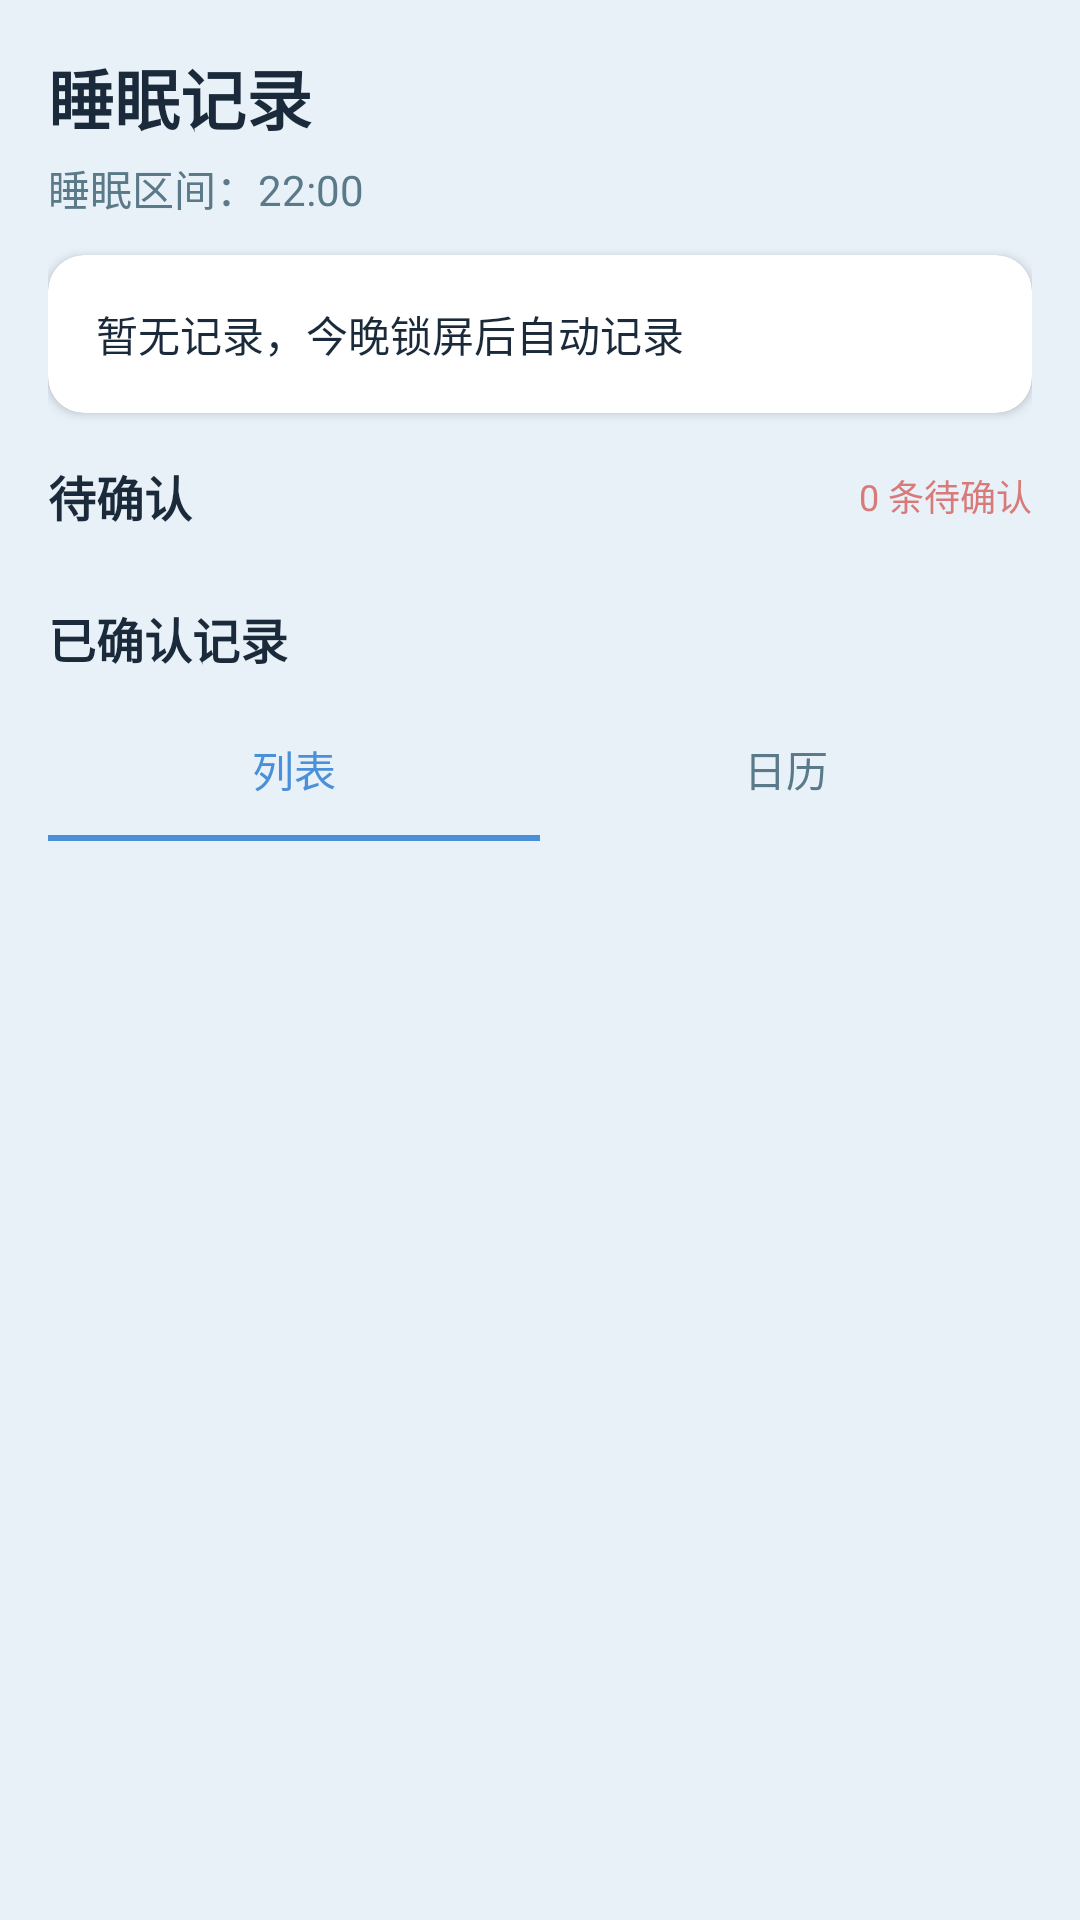

This screen was rendered from an Android layout file. Write that file and the resources it references.
<!-- AndroidManifest.xml: application theme AppTheme -->
<!-- res/layout/fragment_home.xml -->
<?xml version="1.0" encoding="utf-8"?>
<ScrollView xmlns:android="http://schemas.android.com/apk/res/android"
    xmlns:app="http://schemas.android.com/apk/res-auto"
    android:layout_width="match_parent"
    android:layout_height="match_parent"
    android:background="#E8F0F8">

    <LinearLayout
        android:layout_width="match_parent"
        android:layout_height="wrap_content"
        android:orientation="vertical"
        android:padding="16dp">

        <TextView
            android:layout_width="wrap_content"
            android:layout_height="wrap_content"
            android:text="睡眠记录"
            android:textColor="#1A2A3A"
            android:textSize="22sp"
            android:textStyle="bold" />

        <TextView
            android:id="@+id/tvThreshold"
            android:layout_width="wrap_content"
            android:layout_height="wrap_content"
            android:text="睡眠区间：22:00"
            android:textColor="#5A7A8A"
            android:textSize="14sp"
            android:layout_marginTop="4dp" />

        <androidx.cardview.widget.CardView
            android:layout_width="match_parent"
            android:layout_height="wrap_content"
            android:layout_marginTop="12dp"
            android:layout_marginBottom="16dp"
            app:cardCornerRadius="12dp"
            app:cardElevation="2dp"
            app:cardBackgroundColor="#FFFFFF">

            <TextView
                android:id="@+id/tvStatus"
                android:layout_width="match_parent"
                android:layout_height="wrap_content"
                android:padding="16dp"
                android:text="暂无记录，今晚锁屏后自动记录"
                android:textColor="#1A2A3A"
                android:textSize="14sp" />
        </androidx.cardview.widget.CardView>

        
        <LinearLayout
            android:layout_width="match_parent"
            android:layout_height="wrap_content"
            android:orientation="vertical"
            android:layout_marginBottom="16dp">

            <LinearLayout
                android:layout_width="match_parent"
                android:layout_height="wrap_content"
                android:orientation="horizontal"
                android:gravity="center_vertical">

                <TextView
                    android:layout_width="0dp"
                    android:layout_height="wrap_content"
                    android:layout_weight="1"
                    android:text="待确认"
                    android:textColor="#1A2A3A"
                    android:textSize="16sp"
                    android:textStyle="bold" />

                <TextView
                    android:id="@+id/tvPendingCount"
                    android:layout_width="wrap_content"
                    android:layout_height="wrap_content"
                    android:text="0 条待确认"
                    android:textColor="#D97A7A"
                    android:textSize="12sp" />
            </LinearLayout>

            <androidx.recyclerview.widget.RecyclerView
                android:id="@+id/rvPending"
                android:layout_width="match_parent"
                android:layout_height="wrap_content"
                android:layout_marginTop="8dp"
                android:nestedScrollingEnabled="false" />

            <TextView
                android:id="@+id/tvPendingEmpty"
                android:layout_width="match_parent"
                android:layout_height="wrap_content"
                android:gravity="center"
                android:padding="16dp"
                android:text="暂无待确认记录"
                android:textColor="#8BA3C7"
                android:textSize="14sp"
                android:visibility="gone" />
        </LinearLayout>

        
        <LinearLayout
            android:layout_width="match_parent"
            android:layout_height="wrap_content"
            android:orientation="vertical">

            <TextView
                android:layout_width="wrap_content"
                android:layout_height="wrap_content"
                android:text="已确认记录"
                android:textColor="#1A2A3A"
                android:textSize="16sp"
                android:textStyle="bold"
                android:layout_marginBottom="8dp" />

            <com.google.android.material.tabs.TabLayout
                android:id="@+id/tabLayout"
                android:layout_width="match_parent"
                android:layout_height="wrap_content"
                app:tabTextColor="#5A7A8A"
                app:tabSelectedTextColor="#4A90D9"
                app:tabIndicatorColor="#4A90D9"
                app:tabMode="fixed"
                app:tabGravity="fill">

                <com.google.android.material.tabs.TabItem
                    android:layout_width="wrap_content"
                    android:layout_height="wrap_content"
                    android:text="列表" />

                <com.google.android.material.tabs.TabItem
                    android:layout_width="wrap_content"
                    android:layout_height="wrap_content"
                    android:text="日历" />
            </com.google.android.material.tabs.TabLayout>

            <androidx.viewpager2.widget.ViewPager2
                android:id="@+id/viewPager"
                android:layout_width="match_parent"
                android:layout_height="wrap_content"
                android:layout_marginTop="8dp" />

        </LinearLayout>

    </LinearLayout>
</ScrollView>
<!-- resources referenced by this layout -->
<resources>
  <style name="AppTheme" parent="Theme.AppCompat.Light.NoActionBar">
          <item name="colorPrimary">@color/colorPrimary</item>
          <item name="colorPrimaryDark">@color/colorPrimaryDark</item>
          <item name="colorAccent">@color/colorAccent</item>
      </style>
  <color name="colorPrimary">#4682B4</color>
  <color name="colorPrimaryDark">#2c3e50</color>
  <color name="colorAccent">#87CEEB</color>
</resources>
